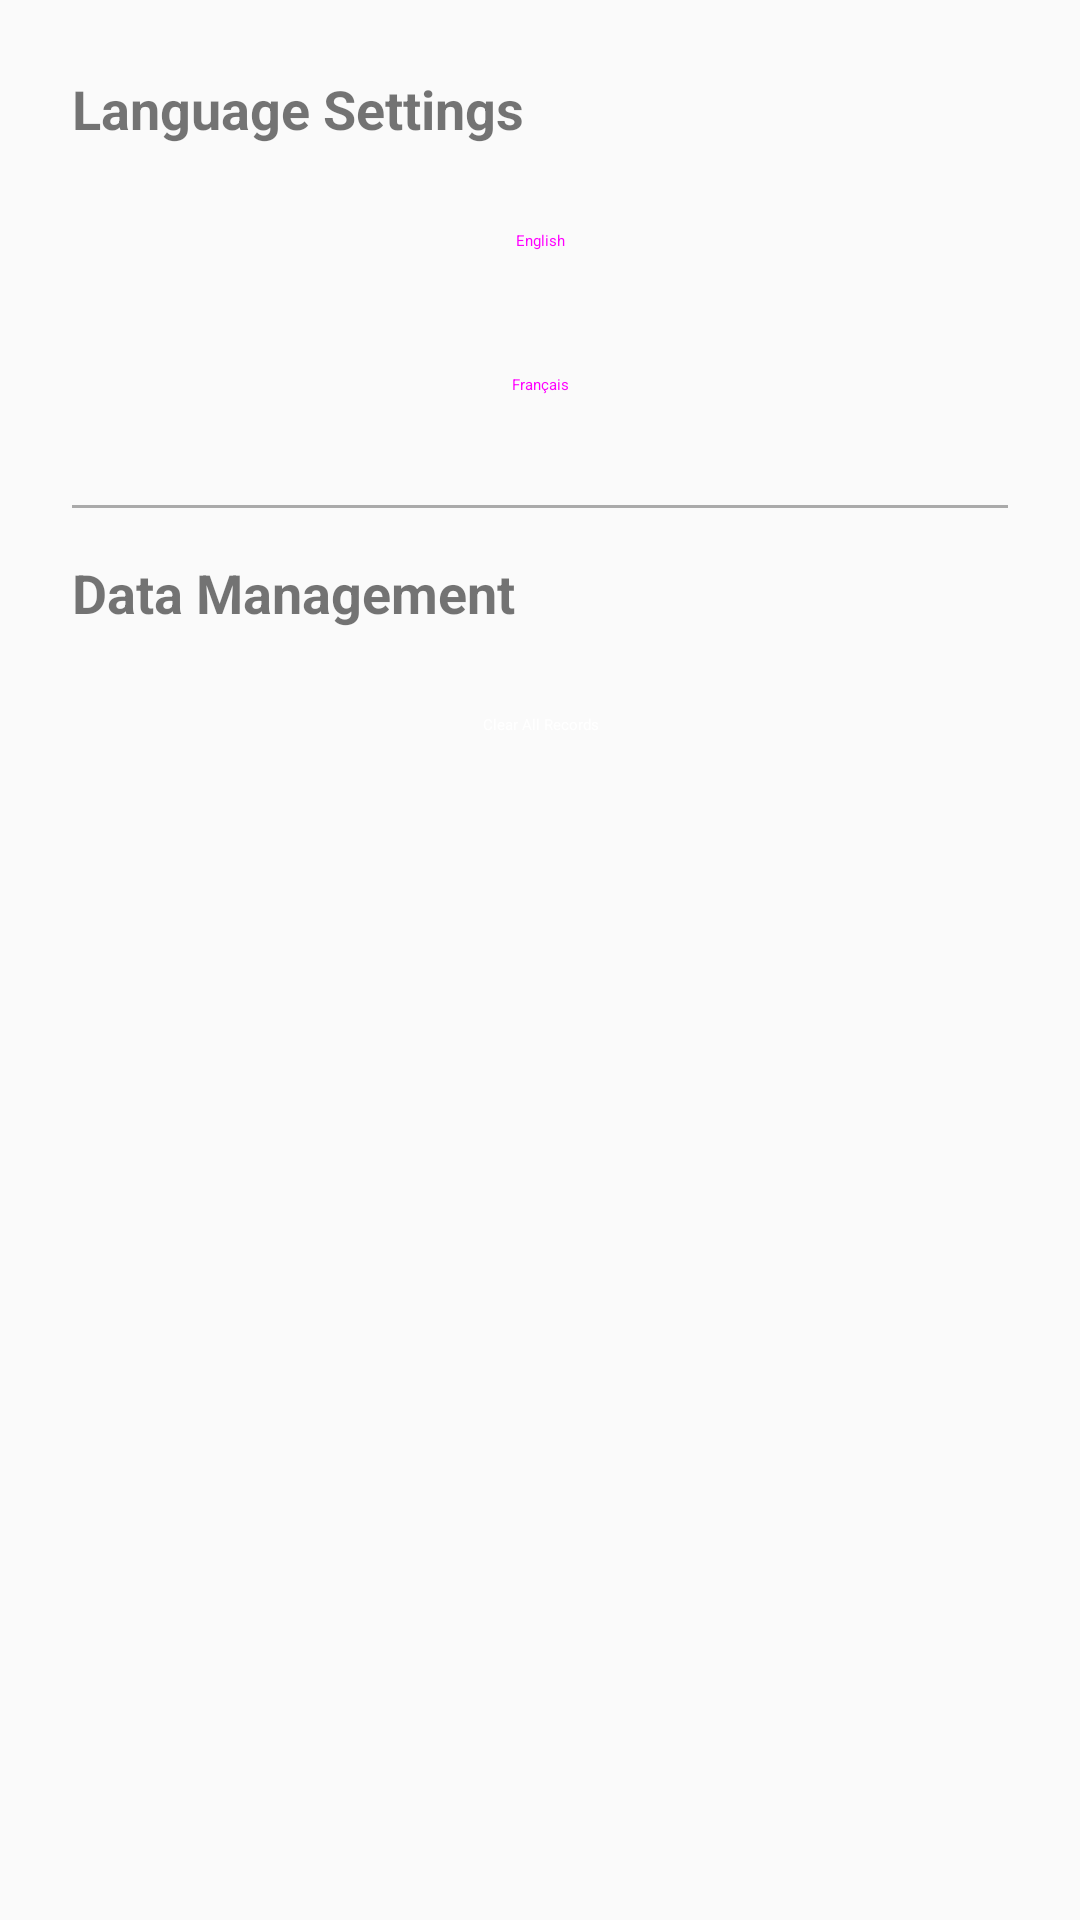

Android layout source for this screen:
<!-- AndroidManifest.xml: application theme Theme.GradeCalculator -->
<!-- res/layout/fragment_settings.xml -->
<?xml version="1.0" encoding="utf-8"?>
<LinearLayout xmlns:android="http://schemas.android.com/apk/res/android"
    android:layout_width="match_parent"
    android:layout_height="match_parent"
    android:orientation="vertical"
    android:padding="24dp">

    <TextView
        android:layout_width="wrap_content"
        android:layout_height="wrap_content"
        android:text="@string/language_settings"
        android:textSize="18sp"
        android:textStyle="bold"
        android:layout_marginBottom="8dp"/>

    <Button
        android:id="@+id/btnEnglish"
        android:layout_width="match_parent"
        android:layout_height="wrap_content"
        android:text="English"
        style="@style/Widget.MaterialComponents.Button.TextButton"/>

    <Button
        android:id="@+id/btnFrench"
        android:layout_width="match_parent"
        android:layout_height="wrap_content"
        android:text="Français"
        style="@style/Widget.MaterialComponents.Button.TextButton"/>

    <View
        android:layout_width="match_parent"
        android:layout_height="1dp"
        android:background="@android:color/darker_gray"
        android:layout_marginVertical="16dp"/>

    <TextView
        android:layout_width="wrap_content"
        android:layout_height="wrap_content"
        android:text="@string/data_management"
        android:textSize="18sp"
        android:textStyle="bold"
        android:layout_marginBottom="8dp"/>

    <Button
        android:id="@+id/btnClearData"
        android:layout_width="match_parent"
        android:layout_height="wrap_content"
        android:text="@string/clear_data"
        android:textColor="@android:color/white"
        android:backgroundTint="@android:color/holo_red_dark"
        style="@style/Widget.MaterialComponents.Button"/>

</LinearLayout>
<!-- resources referenced by this layout -->
<resources>
  <string name="clear_data">Clear All Records</string>
  <string name="data_management">Data Management</string>
  <string name="language_settings">Language Settings</string>
  <style name="Theme.GradeCalculator" parent="android:Theme.Material.Light.NoActionBar">
          <item name="android:statusBarColor">@color/purple_700</item>
      </style>
  <!-- not gathered from this repository: default colours our renderer supplied (Android Studio template values) -->
  <color name="purple_700">#FF3700B3</color>
</resources>
